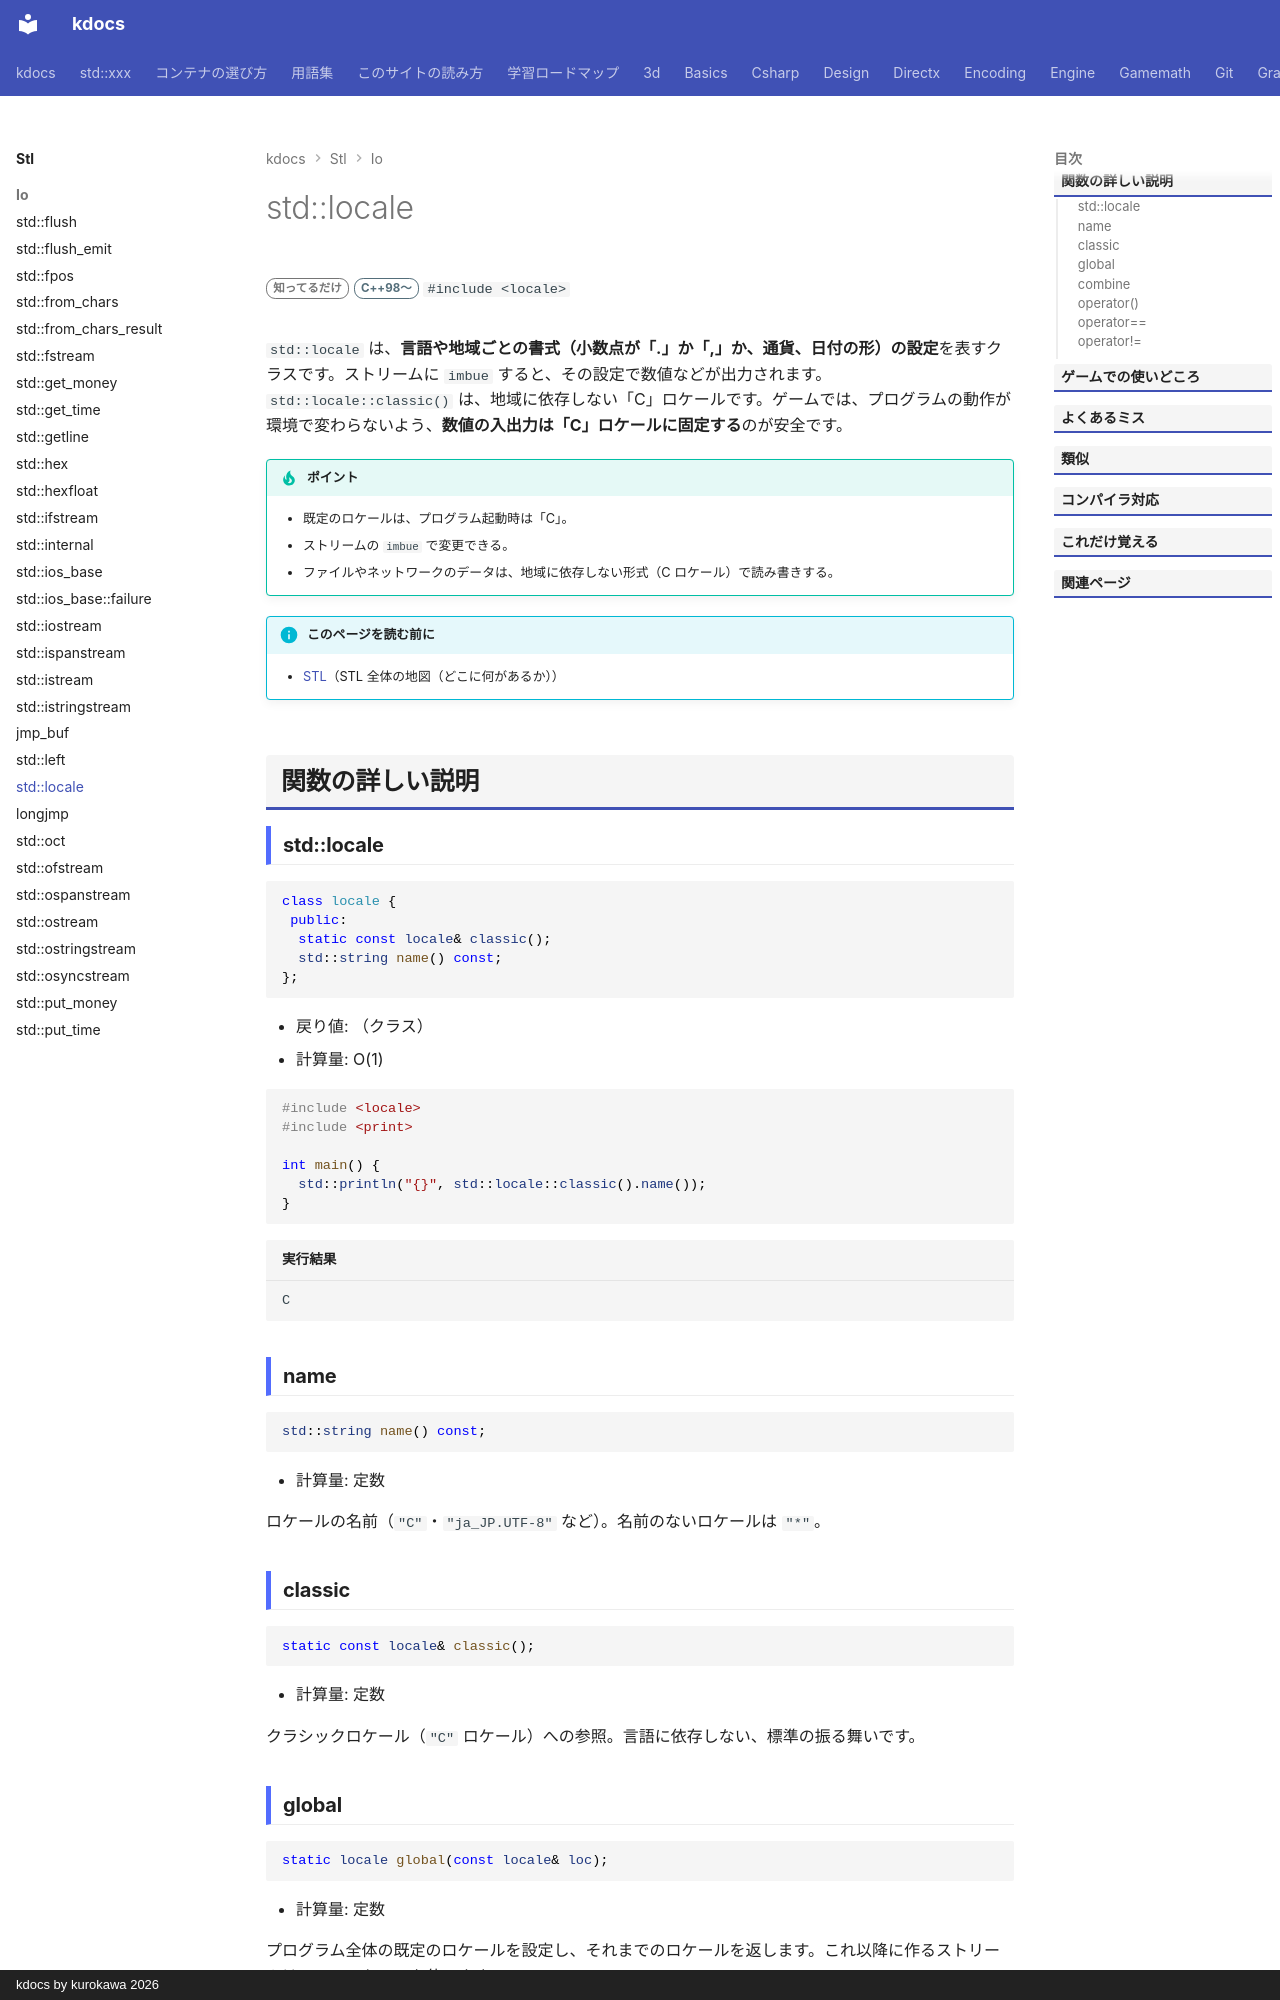

repository: qwzxdf/kdocs · page: stl/io/locale/index.html · generator: mkdocs · copyright: kdocs by kurokawa 2026

---
title: std::locale
summary: "言語・地域ごとの書式（小数点、通貨、日付）の設定。"
order: 95
tags:
  - 入出力・文字列
---

# std::locale

<div class="page-badges" markdown>
<span class="rank rank-rare">知ってるだけ</span>
<span class="ver ver-11">C++98〜</span>
`#include <locale>`
</div>

`std::locale` は、**言語や地域ごとの書式（小数点が「.」か「,」か、通貨、日付の形）の設定**を表すクラスです。ストリームに `imbue` すると、その設定で数値などが出力されます。`std::locale::classic()` は、地域に依存しない「C」ロケールです。ゲームでは、プログラムの動作が環境で変わらないよう、**数値の入出力は「C」ロケールに固定する**のが安全です。

!!! tip "ポイント"
    - 既定のロケールは、プログラム起動時は「C」。
    - ストリームの `imbue` で変更できる。
    - ファイルやネットワークのデータは、地域に依存しない形式（C ロケール）で読み書きする。

!!! info "このページを読む前に"
    - [STL](../index.md)（STL 全体の地図（どこに何があるか））

## 関数の詳しい説明

### std::locale {#locale}

```cpp
class locale {
 public:
  static const locale& classic();
  std::string name() const;
};
```

- 戻り値: （クラス）
- 計算量: O(1)

```cpp
#include <locale>
#include <print>

int main() {
  std::println("{}", std::locale::classic().name());
}
```

```text title="実行結果"
C
```

### name {#name}

```cpp
std::string name() const;
```

- 計算量: 定数

ロケールの名前（`"C"`・`"ja_JP.UTF-8"` など）。名前のないロケールは `"*"`。

### classic {#classic}

```cpp
static const locale& classic();
```

- 計算量: 定数

クラシックロケール（`"C"` ロケール）への参照。言語に依存しない、標準の振る舞いです。
